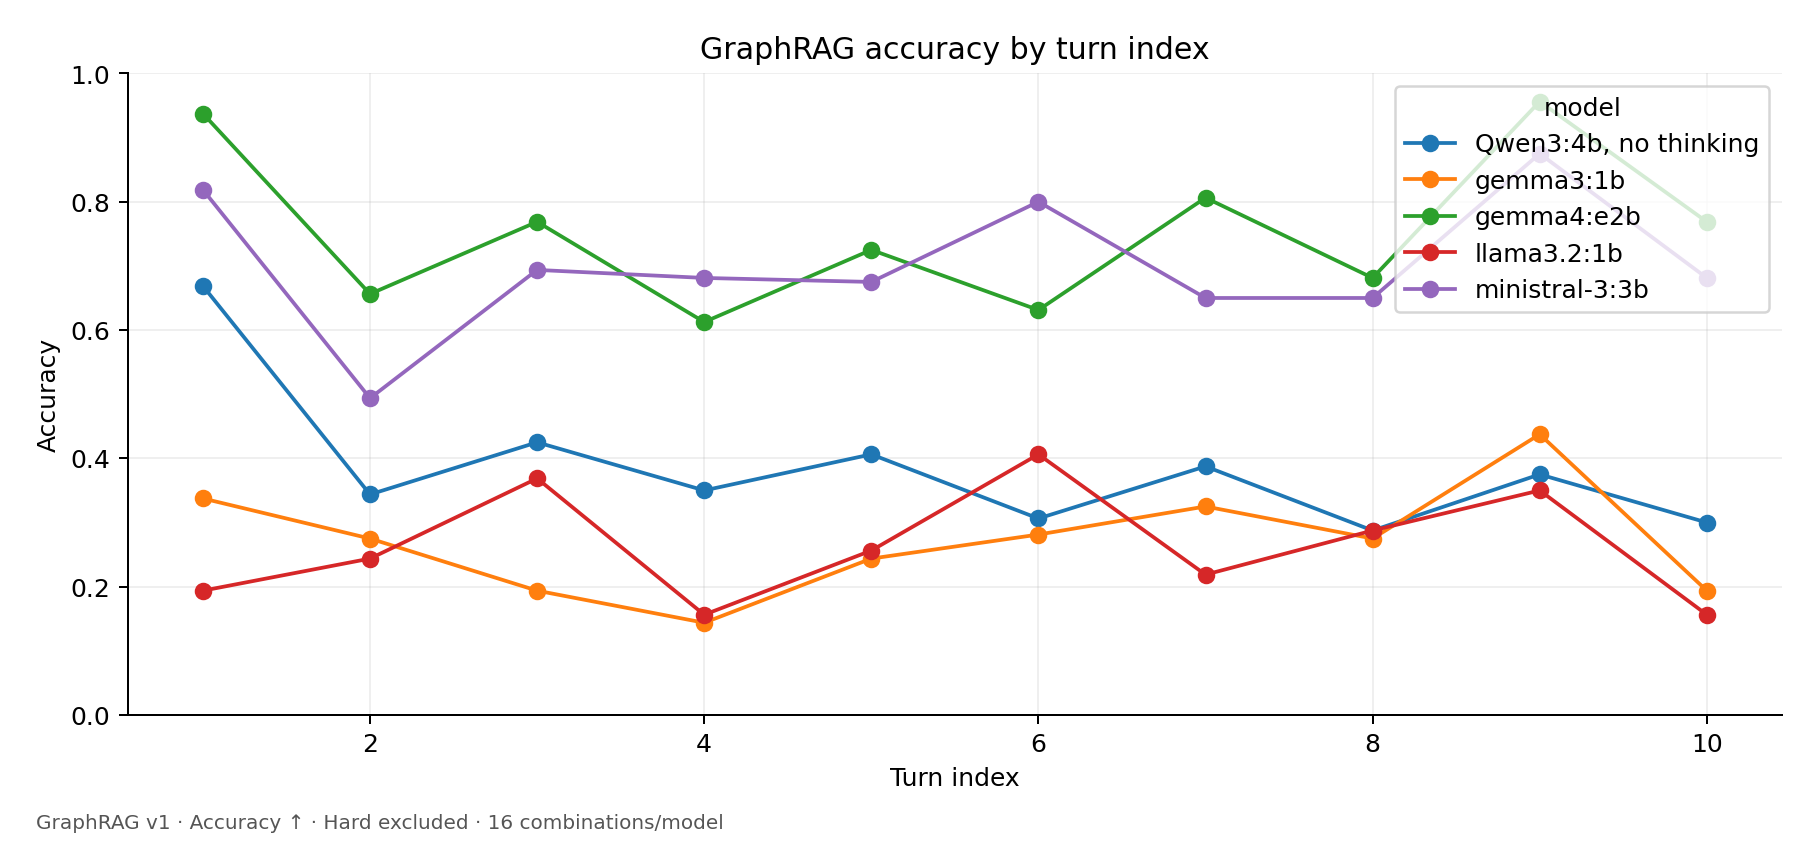

The data file committed next to this chart (first rows):
turn, Qwen3:4b, no thinking, gemma3:1b, gemma4:e2b, llama3.2:1b, ministral-3:3b
1, 0.6687, 0.3375, 0.9375, 0.1938, 0.8187
2, 0.3438, 0.275, 0.6562, 0.2437, 0.4938
3, 0.425, 0.1938, 0.7688, 0.3688, 0.6937
4, 0.35, 0.1437, 0.6125, 0.1562, 0.6813
5, 0.4062, 0.2437, 0.725, 0.2562, 0.675
6, 0.3063, 0.2812, 0.6312, 0.4062, 0.8
7, 0.3875, 0.325, 0.8063, 0.2188, 0.65
8, 0.2875, 0.275, 0.6813, 0.2875, 0.65
9, 0.375, 0.4375, 0.9563, 0.35, 0.875
10, 0.3, 0.1938, 0.7688, 0.1562, 0.6813
